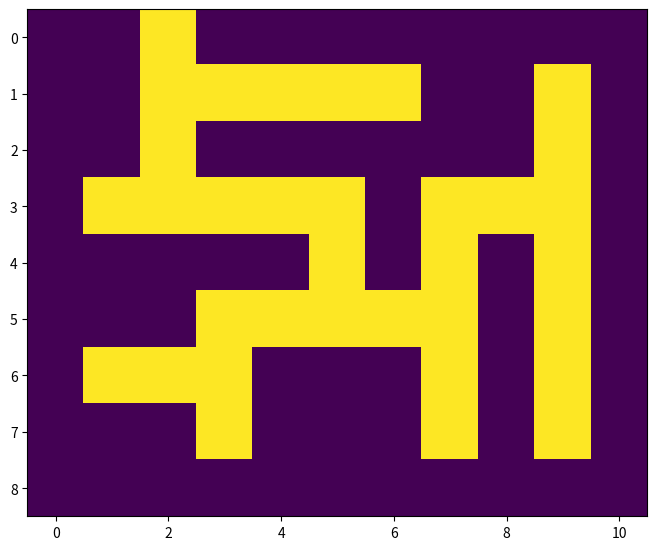
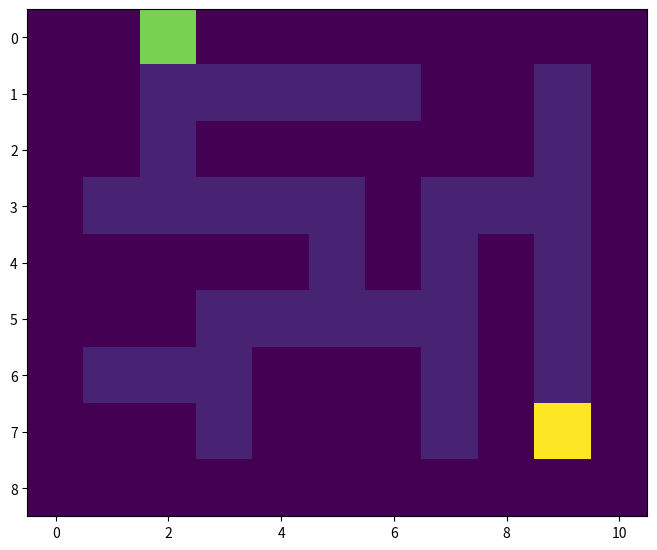
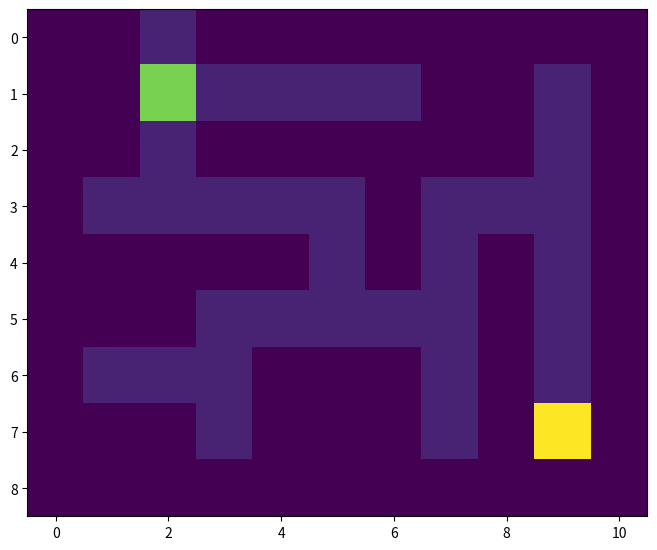
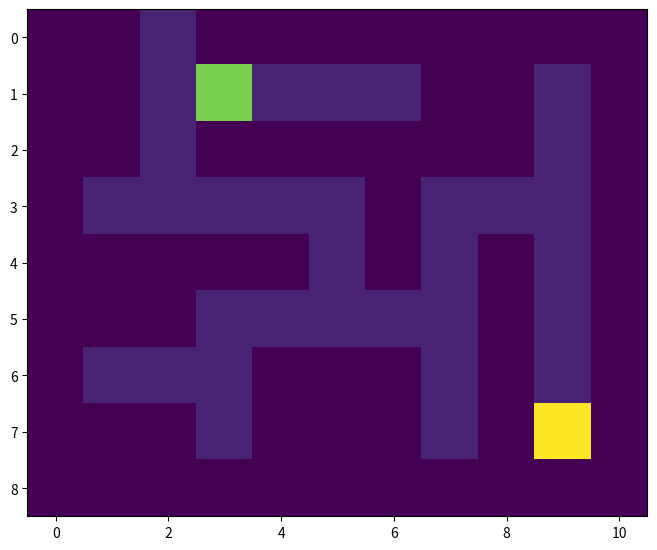
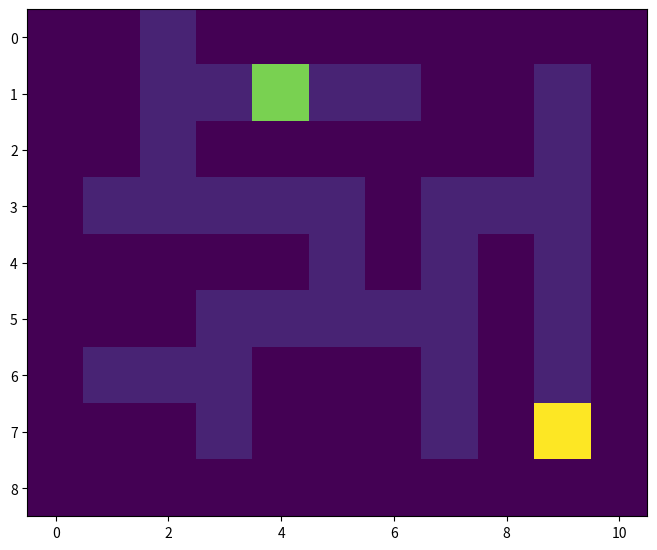
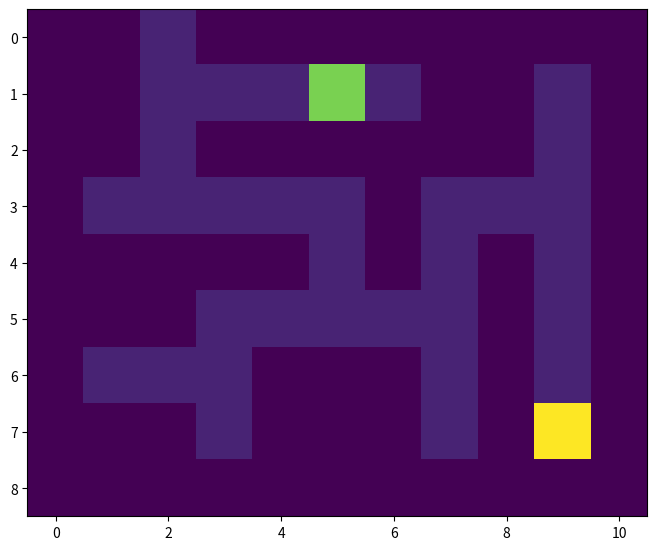
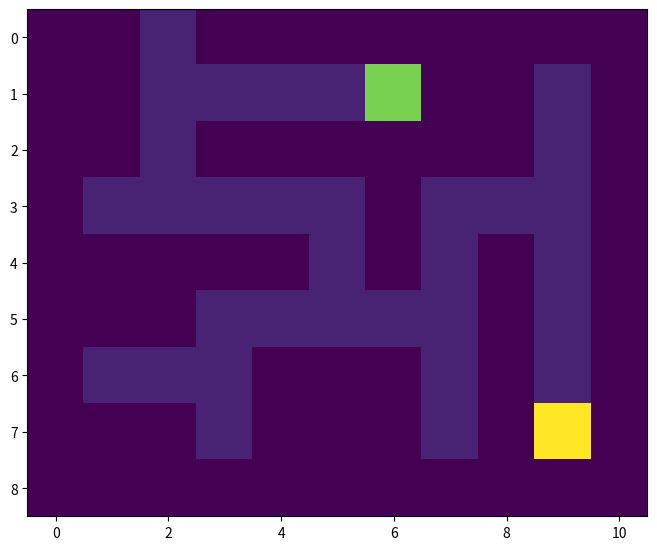
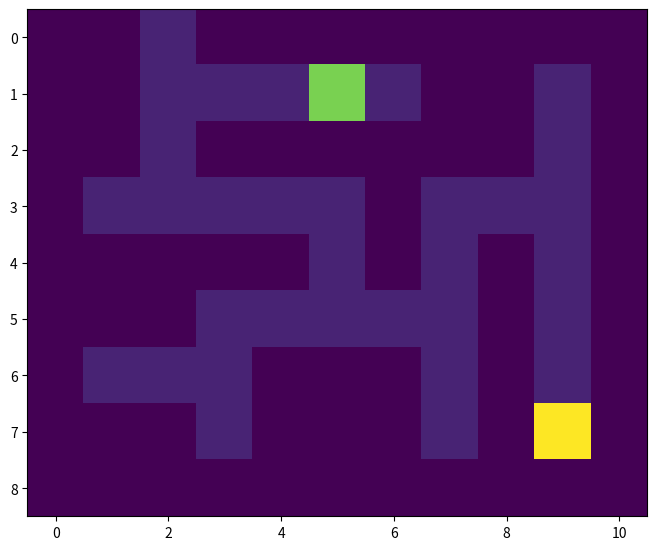
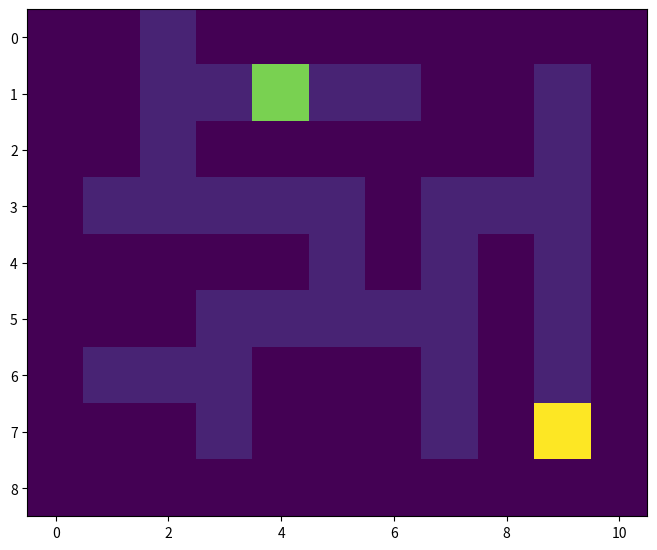
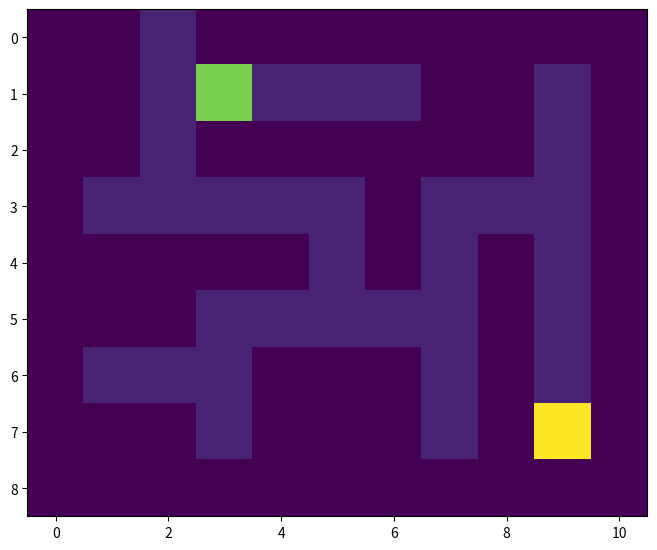
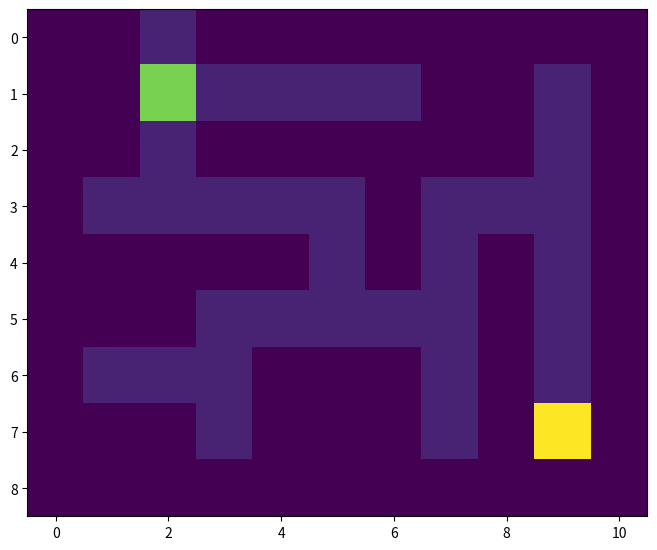
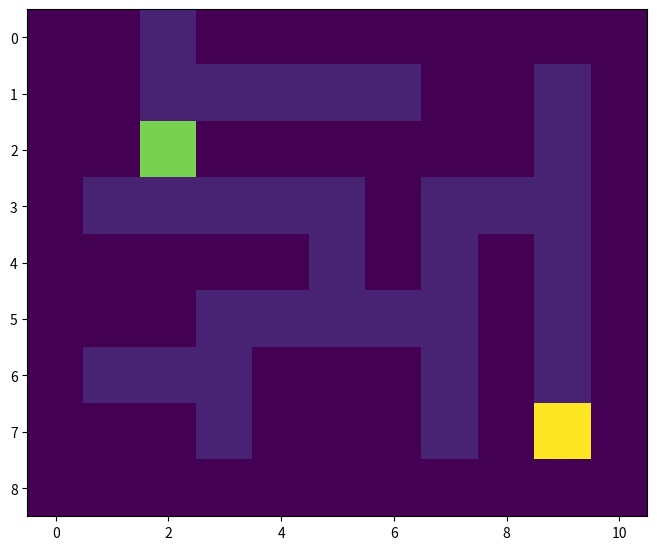
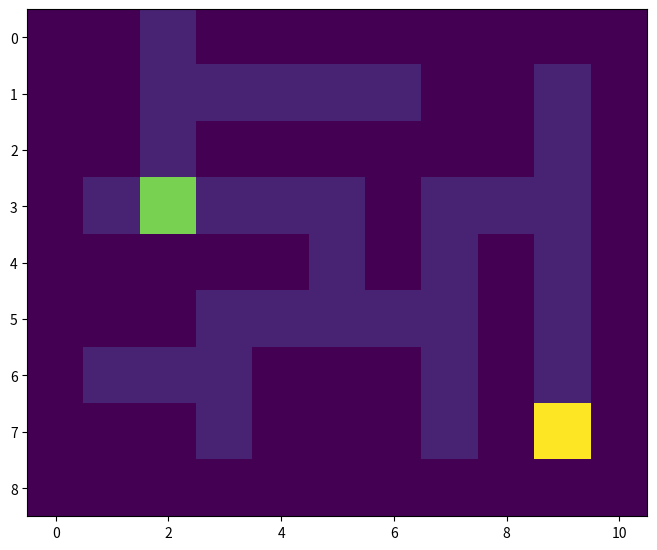
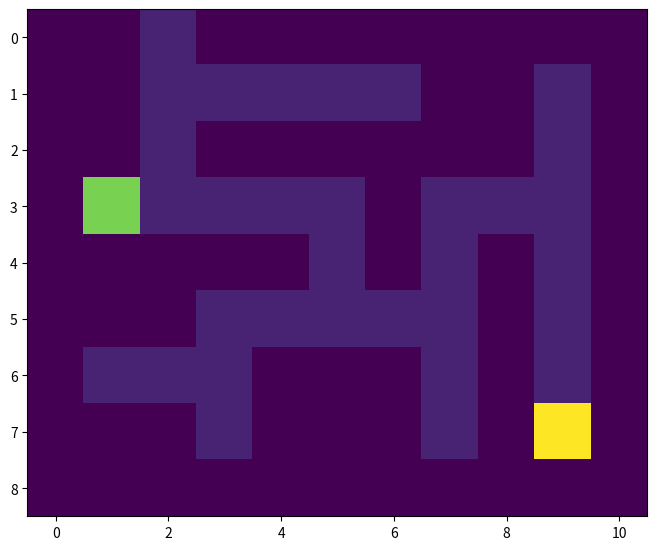
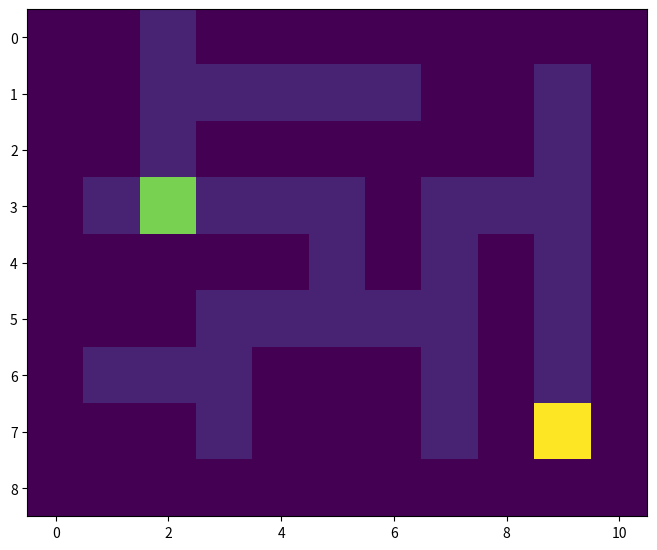
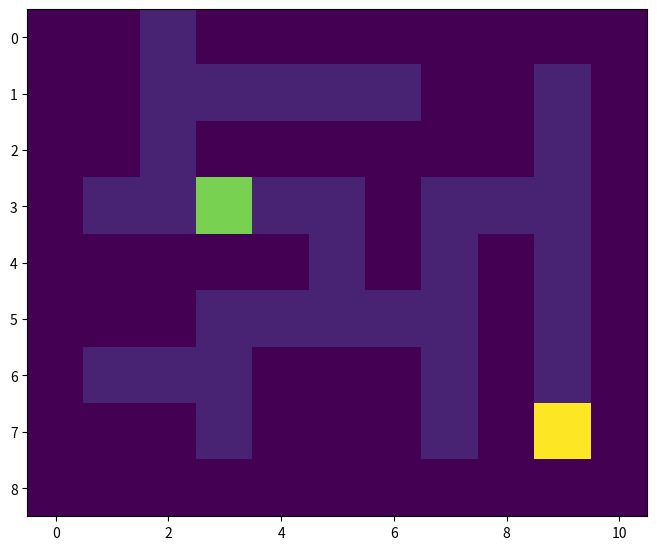

Here is the Python script that generated these plots, in order: (Note: this script raises an exception after producing the figures.)
import matplotlib.pyplot as plt
from matplotlib import colors
import numpy as np
import random

maze1 = np.array([
[0, 0, 1, 0, 0, 0, 0, 0, 0, 0, 0],
[0, 0, 1, 1, 1, 1, 1, 0, 0, 1, 0],
[0, 0, 1, 0, 0, 0, 0, 0, 0, 1, 0],
[0, 1, 1, 1, 1, 1, 0, 1, 1, 1, 0],
[0, 0, 0, 0, 0, 1, 0, 1, 0, 1, 0],
[0, 0, 0, 1, 1, 1, 1, 1, 0, 1, 0],
[0, 1, 1, 1, 0, 0, 0, 1, 0, 1, 0],
[ 0, 0, 0, 1, 0, 0, 0, 1, 0, 1, 0],
[0, 0, 0, 0, 0, 0, 0, 0, 0, 0, 0]])

class ShannonsMaze:
    def __init__(self, maze, startPosition, endPosition):
        self.originalMaze = np.copy(maze)
        self.workingMaze = np.copy(maze)
        self.showBlankMaze()
        self.startPosition = startPosition
        self.endPosition = endPosition
        self.currentPosition = startPosition
        self.showCurrentMazeState()
        self.height = maze.shape[0]
        self.width = maze.shape[1]
        self.nextSquare = (0,0)
        self.isMazeSolved = False
        self.solvedAgain = False

    def showBlankMaze(self):
        fig = plt.figure(figsize=(8,8))
        plt.imshow(self.originalMaze)
        plt.show()
    
    def showWorkingMazestate(self):
        fig = plt.figure(figsize=(8,8))
        plt.imshow(self.workingMaze)
        plt.show()

    def showCurrentMazeState(self):
        mazeForDisplay = np.copy(self.originalMaze)
        mazeForDisplay[self.currentPosition] = 8
        mazeForDisplay[self.endPosition] = 10
        fig = plt.figure(figsize=(8,8))
        plt.imshow(mazeForDisplay)
        plt.show()
    
    def checkUp(self):
        row = self.currentPosition[0] - 1
        col = self.currentPosition[1]
        print(row)
        print(col)
        if row < 0 or row > self.height: 
            return (0, 0)
        if col < 0 or col > self.width:
            return (0, 0)
        else:
            return (self.workingMaze[row, col], (row, col))
    
    def checkRight(self):
        row = self.currentPosition[0]
        col = self.currentPosition[1] + 1
        if row < 0 or row > self.height: 
            return (0, 0)
        if col < 0 or col > self.width:
            return (0, 0)
        else:
            return (self.workingMaze[row, col], (row, col))
    def checkLeft(self):
        row = self.currentPosition[0]
        col = self.currentPosition[1] - 1
        if row < 0 or row > self.height: 
            return (0, 0)
        if col < 0 or col > self.width:
            return (0, 0)
        else:
            return (self.workingMaze[row, col], (row, col))

    def checkDown(self):
        row = self.currentPosition[0] + 1
        col = self.currentPosition[1]
        if row < 0 or row > self.height: 
            return (0, 0)
        if col < 0 or col > self.width:
            return (0, 0)
        else:
            return (self.workingMaze[row, col], (row, col))
    
    def searchOptions(self):
        return {"UP": self.checkUp(), "DOWN": self.checkDown(),"LEFT": self.checkLeft(), "RIGHT": self.checkRight()}
    
    def solveMaze(self):
        while self.isMazeSolved == False:
            self.move()
    
    def move(self):
        results = self.searchOptions()
        resultsValues = [value[0] for value in list(results.values()) if value[0] != 0]
        print("VALUES:", resultsValues)
        options = [value for value in list(results.values()) if value[0] == 1]
        if len([value[1] for value in list(results.values()) if value[1] == self.endPosition]) == 1:
            self.workingMaze[self.currentPosition] = 2
            self.currentPosition = self.endPosition
            self.isMazeSolved = True
            self.solvedAgain = True
            self.showWorkingMazestate()
        elif len(options) == 1:
            self.nextSquare = options[0][1]
            self.workingMaze[self.currentPosition] = 2
            self.currentPosition = self.nextSquare
        elif len(options) > 1:
            choice = random.randint(0, len(options)-1)
            print(choice)
            self.nextSquare = options[choice][1]
            self.workingMaze[self.currentPosition] = 2
            self.currentPosition = self.nextSquare
        elif len(options) == 0:
            newOptions = [value for value in list(results.values()) if value[0] == 2]
            self.nextSquare = newOptions[0][1]
            self.workingMaze[self.currentPosition] = 5
            self.currentPosition = self.nextSquare
        self.showCurrentMazeState()

    def solveCompletedMaze(self, newStartPoint):
        self.isMazeSolved = False
        self.solvedAgain = False
        self.currentPosition = newStartPoint
        self.showCurrentMazeState()
        self.showWorkingMazestate()


        while self.solvedAgain == False:
            self.move()

    def solveAgainMove(self):
        print("MOVING")
    








# need to make it so that if options are all 5's and 1 two, then mark the square 4 and

newMaze = ShannonsMaze(maze1, (0, 2), (7, 9))

newMaze.move()
newMaze.solveMaze()
newMaze.showWorkingMazestate()
newMaze.solveCompletedMaze((6, 1))
# once completed need to switch algorithm to just follow the 2s


# seach step - check 4 directions
# choose direction step
# move step - includes marking the previous step as travelled to and also if it was a decision point
# repeat





    
#     aboveBelowLeftRight = (0,1,0,0)
#     move left 
#     move right
#     move up 
#     move down
#     check surroundings
#     mark decision pointer
#     markas visited
#     complete = False





# needs to store decision point, then mark all visited squares.
# once it reaches a dead end it goes to last decision point and tries the direction not marked as visited
# 1 = clear, 2= current position, 3 =finish, 4 = visited, 0 = barrier
# to be able to solve instantly from anywhere --- need to represent correct path and direction somehow
# once dead end is reached all squares then passed over need to be closed off as wrong
# or just needs to record decision points? like the direction to go 

# maybe have 'move left move right move up move down commands which change the current position
# store decision points? store maze complete? not sure
# cool project 

# really there should be a class that takes a maze and the start position as its arguments, it then should have a solve method which, after completion turns the status of the instance to 'solved'
# during solving it should print where it is after each move
# It should then have a "resolve" method with a new start position that see the players just go direct to solve 
# Fore each step should create an "above, below, left right" value tuple and if more than one is 1....

# TESTY TEST

# algorithm incriments spaces visited by 1 and then always goes to the square with the lowest difference between current square and one its visiting.add()
# if space is already a 3 chnage it to 4